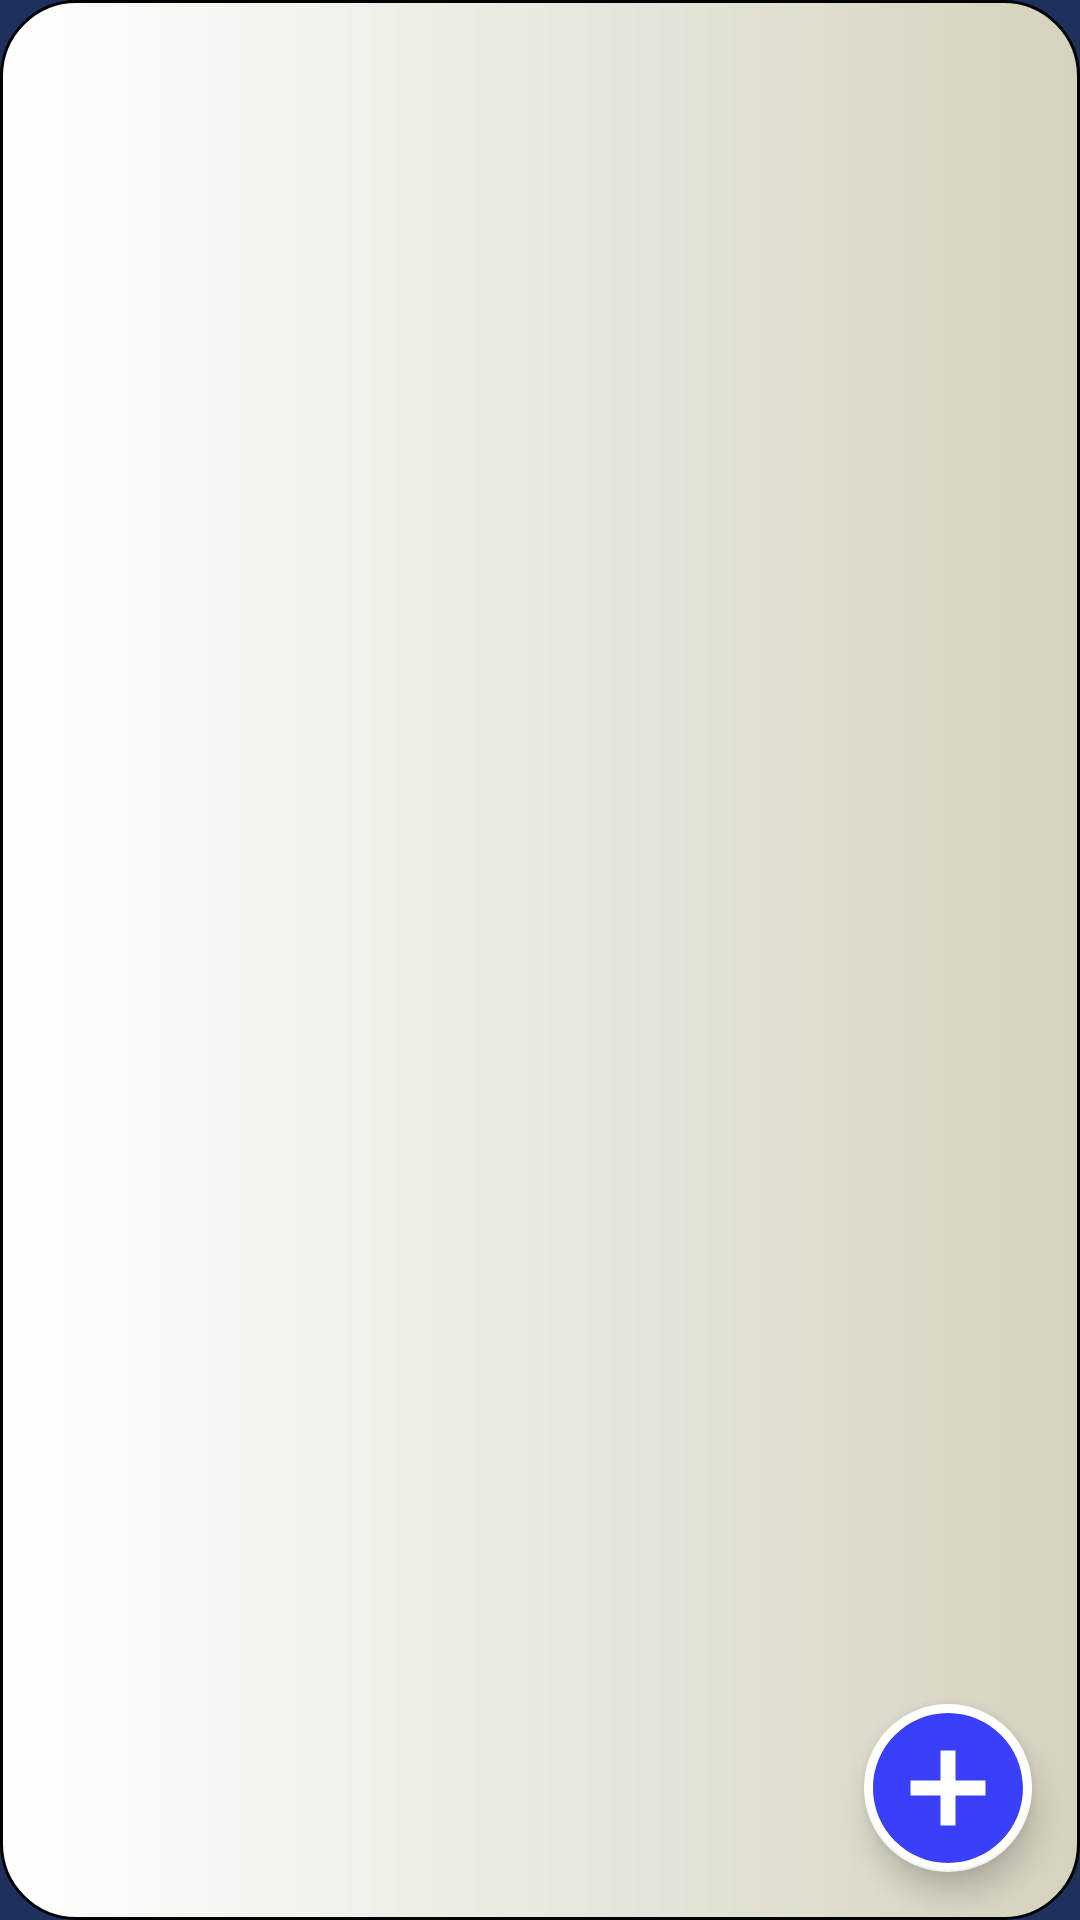

Reconstruct the res/layout file that produces this screen, plus the resources it refers to.
<!-- AndroidManifest.xml: application theme AppTheme -->
<!-- res/layout/activity_employers_list.xml -->
<?xml version="1.0" encoding="utf-8"?>
<android.support.constraint.ConstraintLayout xmlns:android="http://schemas.android.com/apk/res/android"
    xmlns:app="http://schemas.android.com/apk/res-auto"
    xmlns:tools="http://schemas.android.com/tools"
    android:layout_width="match_parent"
    android:layout_height="match_parent"
    android:background="@color/colorPrimary">

    <android.support.design.widget.FloatingActionButton
        android:id="@+id/fabAddEmployer"
        android:layout_width="wrap_content"
        android:layout_height="wrap_content"
        android:layout_gravity="end|bottom"
        android:layout_margin="16dp"
        android:layout_marginEnd="16dp"
        android:layout_marginRight="16dp"
        android:layout_marginBottom="16dp"
        android:contentDescription="2"
        app:srcCompat="@drawable/ic_add_circle_24dp"
        app:backgroundTint="@android:color/background_light"
        app:fabSize="auto"
        app:layout_constraintBottom_toBottomOf="parent"
        app:layout_constraintEnd_toEndOf="parent"
        app:maxImageSize="60dp" />

    <android.support.v7.widget.RecyclerView
        android:id="@+id/recyclerEmployers"
        android:layout_width="match_parent"
        android:layout_height="match_parent"
        android:background="@drawable/layout_bg"
        app:layout_constraintBottom_toBottomOf="parent"
        app:layout_constraintEnd_toEndOf="parent"
        app:layout_constraintStart_toStartOf="parent"
        app:layout_constraintTop_toTopOf="parent" />
</android.support.constraint.ConstraintLayout>
<!-- resources referenced by this layout -->
<resources>
  <color name="colorPrimary">#1E305C</color>
  <!-- drawable ic_add_circle_24dp (drawable) -->
  <vector android:height="50dp" android:tint="#3A3FFA"
      android:viewportHeight="24.0" android:viewportWidth="24.0"
      android:width="50dp" xmlns:android="http://schemas.android.com/apk/res/android">
      <path android:fillColor="#FF000000" android:pathData="M12,2C6.48,2 2,6.48 2,12s4.48,10 10,10 10,-4.48 10,-10S17.52,2 12,2zM17,13h-4v4h-2v-4L7,13v-2h4L11,7h2v4h4v2z"/>
  </vector>
  <!-- drawable layout_bg (drawable) -->
  <?xml version="1.0" encoding="UTF-8"?>
  <shape xmlns:android="http://schemas.android.com/apk/res/android">
  
      <gradient
          android:startColor="#FFFFFF"
          android:endColor="#D5D2BF"
          android:angle="0"/>
      <stroke android:width="1dp" android:color="#000405" />
      <corners android:radius="25dp"/>
      <item >
          <shape android:shape="rectangle">
              <solid android:color="#000000" />
          </shape>
      </item>
  
  
  </shape>
  <style name="AppTheme" parent="Theme.AppCompat.Light.DarkActionBar">
          
          <item name="colorPrimary">@color/colorPrimary</item>
          <item name="colorPrimaryDark">@color/colorPrimaryDark</item>
          <item name="colorAccent">@color/colorAccent</item>
  
  
      </style>
  <color name="colorPrimaryDark">#071724</color>
  <color name="colorAccent">#DA0F0F</color>
</resources>
